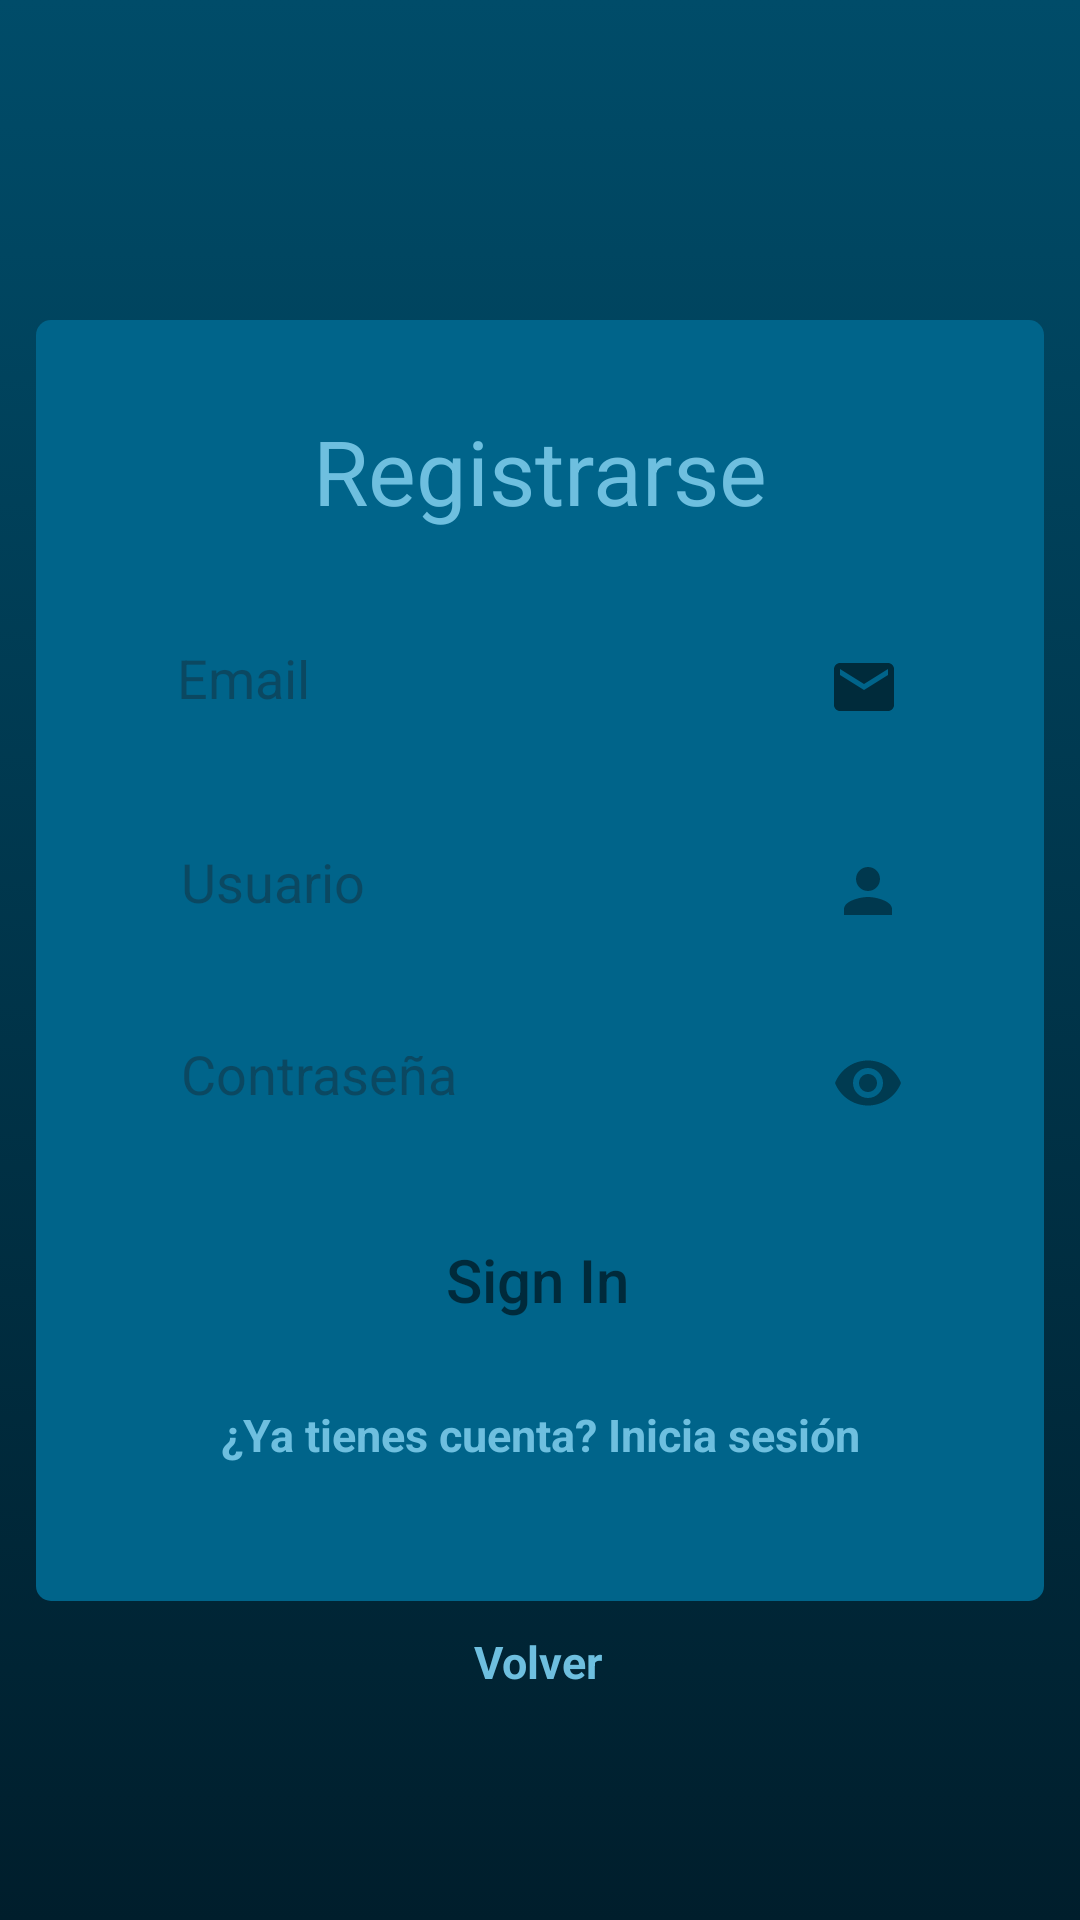

Produce the Android XML layout that renders to this screen, including the resource entries it uses.
<!-- AndroidManifest.xml: application theme Theme.LoginChallengeOrt -->
<!-- res/layout/activity_sign_in_form.xml -->
<?xml version="1.0" encoding="utf-8"?>
<androidx.core.widget.NestedScrollView xmlns:app="http://schemas.android.com/apk/res-auto"
    xmlns:tools="http://schemas.android.com/tools"
    android:layout_width="match_parent"
    android:layout_height="match_parent"
    android:fillViewport="true"
    xmlns:android="http://schemas.android.com/apk/res/android">

<androidx.constraintlayout.widget.ConstraintLayout
    android:layout_width="match_parent"
    android:layout_height="match_parent"
    tools:context=".SignInForm"
    android:background="@drawable/background_gradient">


    <androidx.constraintlayout.widget.Guideline
        android:id="@+id/guideline"
        android:layout_width="wrap_content"
        android:layout_height="wrap_content"
        android:orientation="horizontal"
        app:layout_constraintGuide_percent="0.08" />

    <View
        android:id="@+id/containerViewId"
        style="@style/ContainerComponent"
        android:layout_width="336dp"
        android:layout_height="427dp"
        android:layout_marginStart="5dp"
        android:layout_marginTop="28dp"
        android:layout_marginEnd="5dp"
        android:foregroundGravity="fill"
        app:layout_constraintBottom_toBottomOf="parent"
        app:layout_constraintEnd_toEndOf="parent"
        app:layout_constraintStart_toStartOf="parent"
        app:layout_constraintTop_toTopOf="parent" />

    <TextView
        android:id="@+id/signInTextId"
        style="@style/TextAppearanceLogin"
        android:layout_width="wrap_content"
        android:layout_height="wrap_content"
        android:layout_marginTop="30dp"
        android:text="@string/sign_in"
        app:layout_constraintEnd_toEndOf="parent"
        app:layout_constraintStart_toStartOf="parent"
        app:layout_constraintTop_toTopOf="@+id/containerViewId" />


    <EditText
        android:id="@+id/emailInputId"
        style="@style/InputContainer"
        android:layout_width="271dp"
        android:layout_height="48dp"
        android:layout_marginTop="28dp"
        android:background="@drawable/input_text"
        android:drawableRight="@drawable/mail_vector"
        android:hint="@string/email"
        android:inputType="textEmailAddress"
        app:layout_constraintEnd_toEndOf="@+id/containerViewId"
        app:layout_constraintHorizontal_bias="0.507"
        app:layout_constraintStart_toStartOf="@+id/containerViewId"
        app:layout_constraintTop_toBottomOf="@+id/signInTextId" />

    <EditText
        android:id="@+id/userInputId"
        style="@style/InputContainer"
        android:layout_width="271dp"
        android:layout_height="48dp"
        android:layout_marginTop="68dp"
        android:background="@drawable/input_text"
        android:drawableRight="@drawable/user_vector"
        android:hint="@string/userName"
        app:layout_constraintEnd_toEndOf="@+id/containerViewId"
        app:layout_constraintHorizontal_bias="0.492"
        app:layout_constraintStart_toStartOf="@+id/containerViewId"
        app:layout_constraintTop_toTopOf="@+id/emailInputId" />

    <EditText
        android:id="@+id/passwordInputId"
        style="@style/InputContainer"
        android:layout_width="271dp"
        android:layout_height="48dp"
        android:layout_marginTop="64dp"
        android:background="@drawable/input_text"
        android:drawableRight="@drawable/pass_eye_vector"
        android:hint="@string/password"
        android:inputType="textPassword"
        app:layout_constraintEnd_toEndOf="@+id/containerViewId"
        app:layout_constraintHorizontal_bias="0.492"
        app:layout_constraintStart_toStartOf="@+id/containerViewId"
        app:layout_constraintTop_toTopOf="@id/userInputId" />

    <androidx.appcompat.widget.AppCompatButton
        android:id="@+id/signInButtonId"
        style="@style/LoginButton"
        android:layout_width="273dp"
        android:layout_height="43dp"
        android:layout_marginTop="20dp"
        android:layout_marginEnd="20dp"
        android:text="@string/sign_in_button"
        app:layout_constraintEnd_toEndOf="@+id/containerViewId"
        app:layout_constraintHorizontal_bias="0.716"
        app:layout_constraintStart_toStartOf="@+id/containerViewId"
        app:layout_constraintTop_toBottomOf="@id/passwordInputId" />

    <TextView
            android:id="@+id/lostAccountTextId"
            android:layout_width="wrap_content"
            android:layout_height="wrap_content"
            android:layout_marginTop="20dp"
            android:text="@string/login_option"
            android:textSize="15sp"
            android:textStyle="bold"
            android:textColor="@color/light_blue"
            app:layout_constraintEnd_toEndOf="parent"
            app:layout_constraintStart_toStartOf="parent"
            app:layout_constraintTop_toBottomOf="@+id/signInButtonId" />


    <TextView
        android:id="@+id/goBackTextId"
        android:layout_width="wrap_content"
        android:layout_height="wrap_content"
        android:layout_marginTop="10dp"
        android:text="@string/go_back"
        android:textColor="@color/light_blue"
        android:textSize="15sp"
        android:textStyle="bold"
        app:layout_constraintEnd_toEndOf="parent"
        app:layout_constraintHorizontal_bias="0.498"
        app:layout_constraintStart_toStartOf="parent"
        app:layout_constraintTop_toBottomOf="@+id/containerViewId" />

</androidx.constraintlayout.widget.ConstraintLayout>
</androidx.core.widget.NestedScrollView>
<!-- resources referenced by this layout -->
<resources>
  <color name="light_blue">#6EBFDF</color>
  <!-- drawable background_gradient (drawable) -->
  <?xml version="1.0" encoding="utf-8"?>
  <selector xmlns:android="http://schemas.android.com/apk/res/android">
      <item>
          <shape android:layout_width="match_parent" android:layout_height="match_parent">
              <gradient android:angle="90" android:endColor="@color/end_color" android:startColor="@color/start_color" android:type="linear"/>
          </shape>
      </item>
  </selector>
  <!-- drawable mail_vector (drawable) -->
  <vector android:alpha="0.58" android:height="24dp"
      android:tint="#000000" android:viewportHeight="24"
      android:viewportWidth="24" android:width="24dp" xmlns:android="http://schemas.android.com/apk/res/android">
      <path android:fillColor="@android:color/white" android:pathData="M20,4L4,4c-1.1,0 -1.99,0.9 -1.99,2L2,18c0,1.1 0.9,2 2,2h16c1.1,0 2,-0.9 2,-2L22,6c0,-1.1 -0.9,-2 -2,-2zM20,8l-8,5 -8,-5L4,6l8,5 8,-5v2z"/>
  </vector>
  <!-- drawable user_vector (drawable) -->
  <vector android:height="24dp" android:tint="#70000000"
      android:viewportHeight="24" android:viewportWidth="24"
      android:width="24dp" xmlns:android="http://schemas.android.com/apk/res/android">
      <path android:fillColor="@android:color/white" android:pathData="M12,12c2.21,0 4,-1.79 4,-4s-1.79,-4 -4,-4 -4,1.79 -4,4 1.79,4 4,4zM12,14c-2.67,0 -8,1.34 -8,4v2h16v-2c0,-2.66 -5.33,-4 -8,-4z"/>
  </vector>
  <string name="email">Email</string>
  <string name="go_back">Volver</string>
  <string name="login_option">¿Ya tienes cuenta? Inicia sesión</string>
  <string name="password">Contraseña</string>
  <string name="sign_in">Registrarse</string>
  <string name="sign_in_button">Sign In</string>
  <string name="userName">Usuario</string>
  <style name="ContainerComponent">
          <item name="android:layout_width">match_parent</item>
          <item name="android:layout_height">250dp</item>
          <item name="android:background">@drawable/custom_login_view</item>
          <item name="android:layout_margin">30dp</item>
      </style>
  <style name="InputContainer">
          <item name="android:layout_width">match_parent</item>
          <item name="android:layout_height">wrap_content</item>
          <item name="android:padding">15dp</item>
          <item name="android:layout_marginLeft">70dp</item>
          <item name="android:layout_marginRight">70dp</item>
          <item name="android:layout_marginTop">100dp</item>
          <item name="android:maxLength">25</item>
      </style>
  <style name="LoginButton">
          <item name="android:layout_width">match_parent</item>
          <item name="android:layout_height">wrap_content</item>
          <item name="android:layout_marginLeft">70dp</item>
          <item name="android:layout_marginRight">70dp</item>
          <item name="android:layout_marginTop">20dp</item>
          <item name="android:background">@drawable/button</item>
          <item name="android:textSize">20dp</item>
          <item name="android:textColor">@color/text_color</item>
          <item name="android:textAllCaps">false</item>
      </style>
  <style name="TextAppearanceLogin">
          <item name="android:textSize">30dp</item>
          <item name="android:textColor">@color/light_blue</item>
      </style>
  <style name="Theme.LoginChallengeOrt" parent="Base.Theme.LoginChallengeOrt" />
  <color name="end_color">#004C69</color>
  <color name="start_color">#001E2C</color>
  <!-- drawable custom_login_view (drawable) -->
  <?xml version="1.0" encoding="utf-8"?>
  <shape xmlns:android="http://schemas.android.com/apk/res/android">
      <solid android:color="@color/view_color"/>
      <corners android:radius="5dip"/>
  </shape>
  <color name="text_color">#92000000</color>
  <style name="Base.Theme.LoginChallengeOrt" parent="Theme.Material3.DayNight.NoActionBar">
          
          
      </style>
  <color name="view_color">#00648A</color>
</resources>
